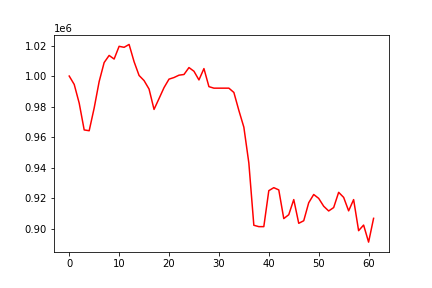

The file beside this chart, header and first rows:
, 0
0, 1000000
1, 994513
2, 982241
3, 964670
4, 964139
5, 979020
6, 996395
7, 1008852
8, 1013518
9, 1011158
10, 1019502
11, 1018848
12, 1020727
13, 1009408
14, 1000378
15, 997028
16, 991480
17, 978115
18, 985228
19, 992412
20, 997981
21, 999026
22, 1000572
23, 1001020
24, 1005568
25, 1003148
26, 997464
27, 1004899
28, 993054
29, 992061
30, 992061
31, 992061
32, 992061
33, 989241
34, 977438
35, 966462
36, 942983
37, 902151
38, 901249
39, 901249
40, 924839
41, 926812
42, 925334
43, 906524
44, 909083
45, 918994
46, 903435
47, 905121
48, 916924
49, 922330
50, 919783
51, 914630
52, 911525
53, 913764
54, 923754
55, 920437
56, 911610
57, 918988
58, 898610
59, 902284
... 2 more rows
